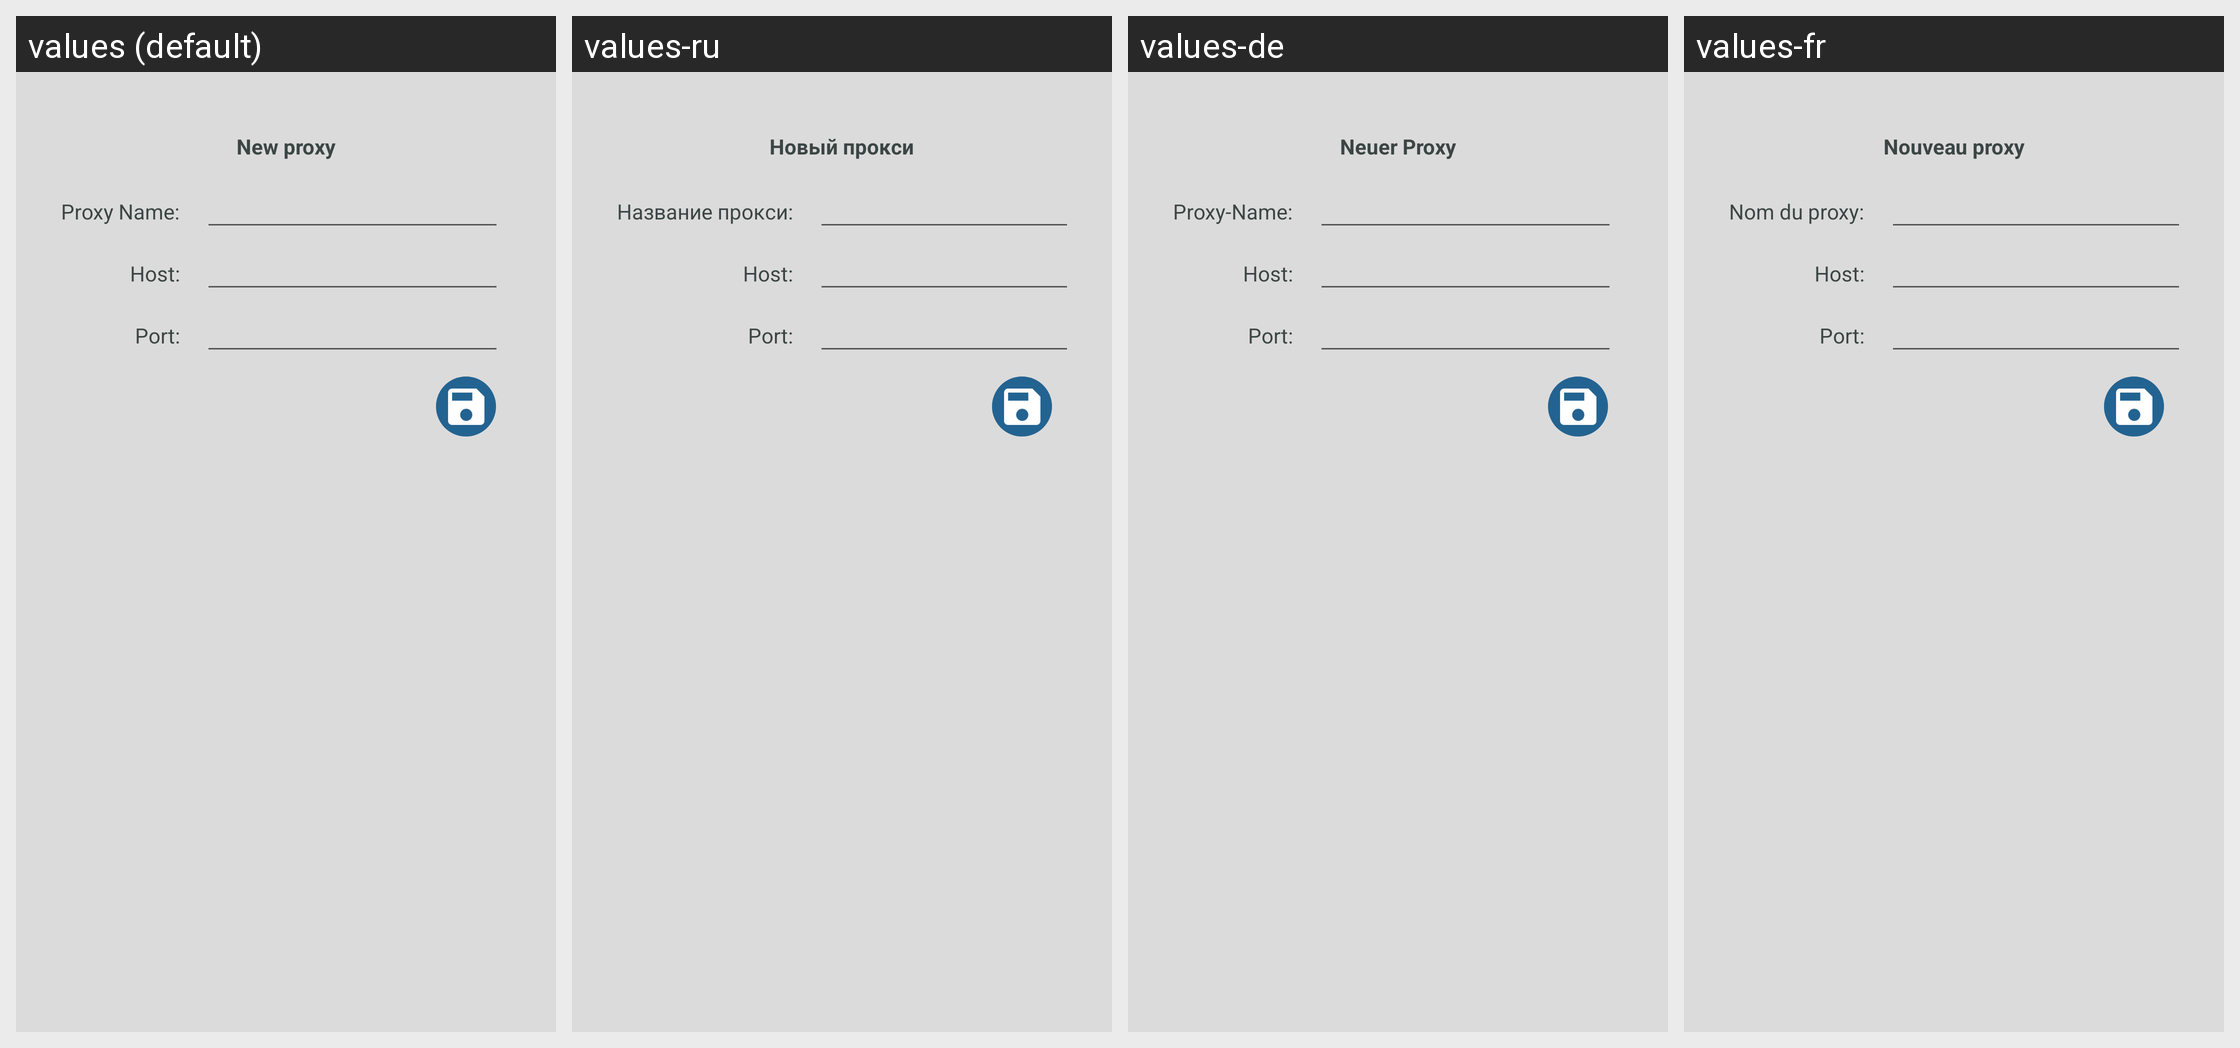

Locale-by-locale string values for the Android screen shown in this grid:
Android screen res/layout/add_proxy_dialog.xml rendered under 4 locales, left to right: values (default), values-ru, values-de, values-fr. Device: Nexus 5 (rendered at 1080×1920; each locale shown at half size, 540×960, under a caption strip naming it); theme AppTheme.
Other locales in the repository, not shown: values-en, values-es, values-it, values-pt.
Strings drawn on this screen, with the default value and each locale's value (text and hints the layout hard-codes, and strings that could not be matched under every locale, appear in the picture but are not listed):

new_proxy
  values: New proxy
  values-ru: Новый прокси
  values-de: Neuer Proxy
  values-fr: Nouveau proxy

Name_proxy
  values: Proxy Name:
  values-ru: Название прокси:
  values-de: Proxy-Name:
  values-fr: Nom du proxy:
